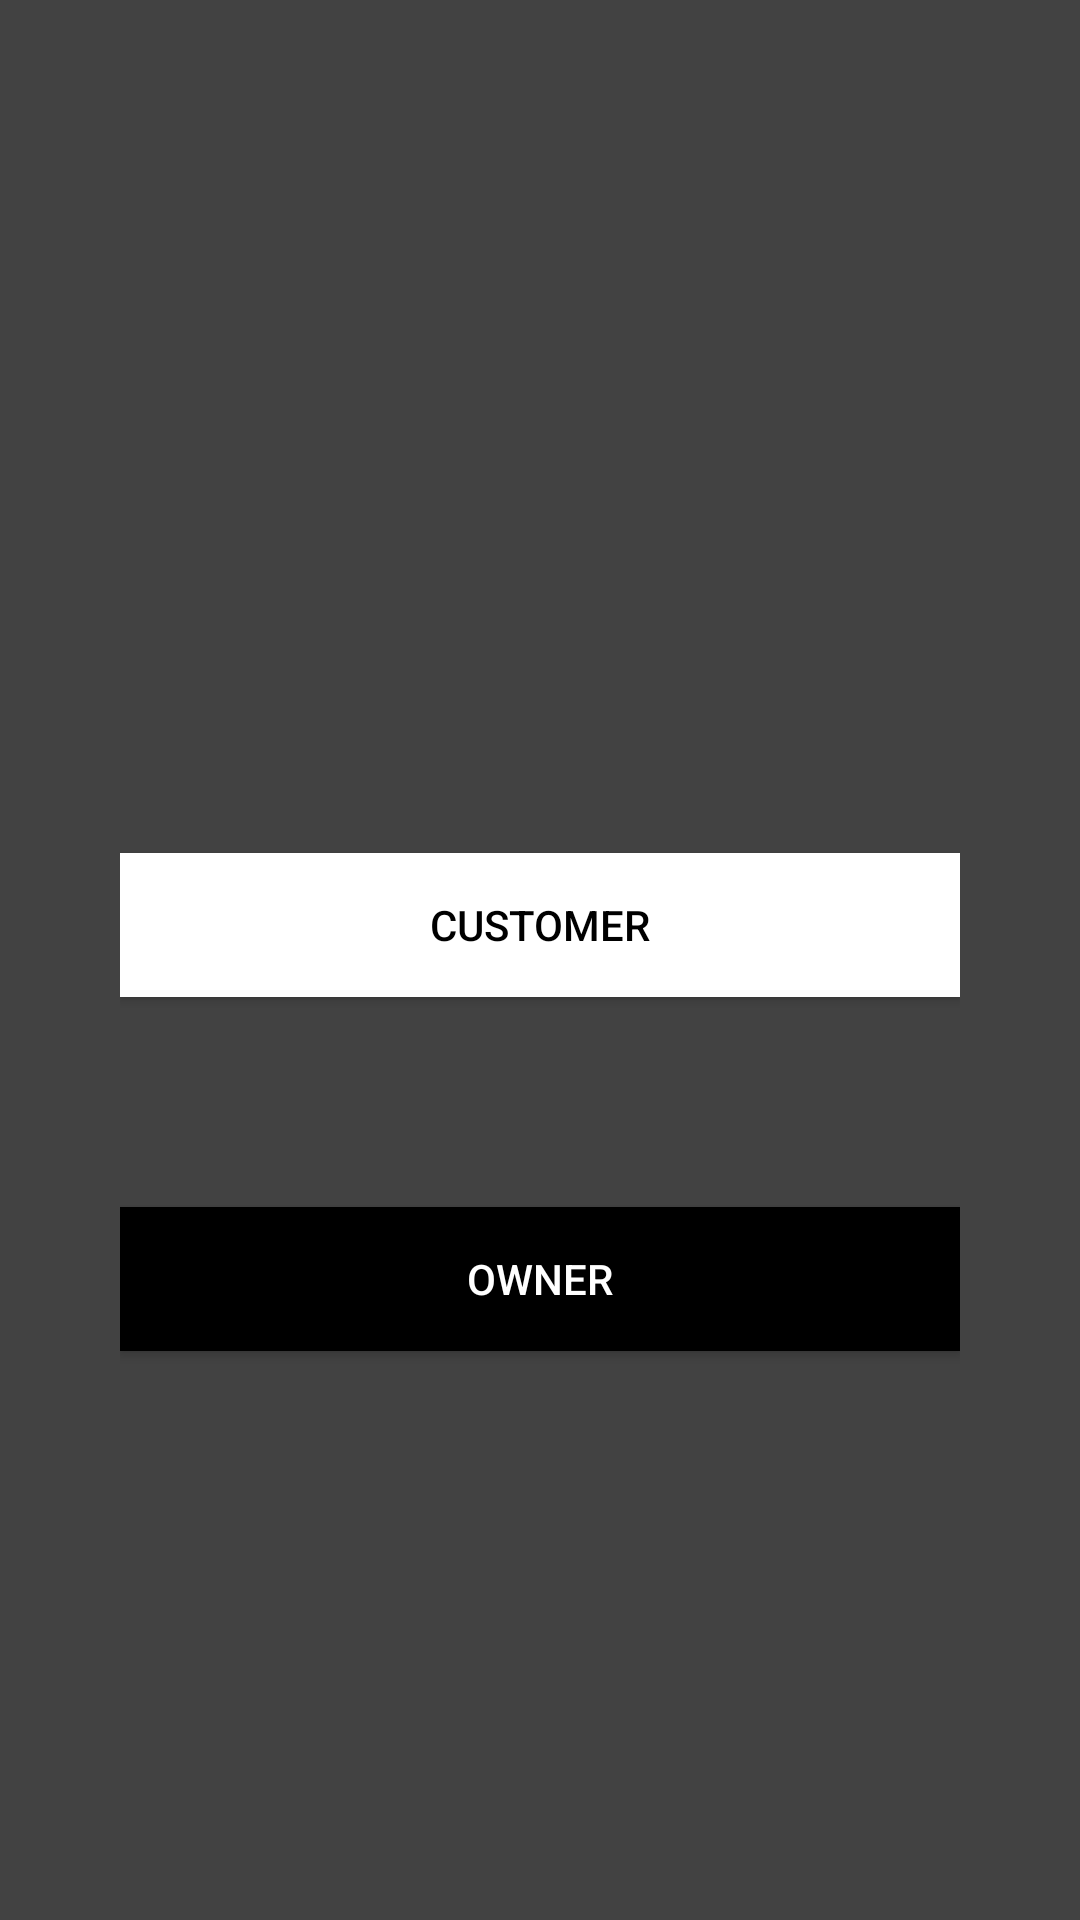

Write the Android layout XML for this screen, with the resource values it uses.
<!-- AndroidManifest.xml: application theme AppTheme -->
<!-- res/layout/activity_main.xml -->
<?xml version="1.0" encoding="utf-8"?>
<RelativeLayout xmlns:android="http://schemas.android.com/apk/res/android"
    xmlns:app="http://schemas.android.com/apk/res-auto"
    xmlns:tools="http://schemas.android.com/tools"
    android:layout_width="match_parent"
    android:layout_height="match_parent"
android:background="@color/cardview_dark_background"
    tools:context=".MainActivity">

    <LinearLayout
        android:layout_width="match_parent"
        android:layout_height="match_parent"
        android:id="@+id/layout"
        >
        <RelativeLayout
            android:layout_width="match_parent"
            android:layout_height="match_parent"
            android:layout_gravity="center"
            >



            <RelativeLayout

                android:layout_width="match_parent"
                android:layout_height="match_parent"
                android:layout_centerInParent="true"
                android:layout_margin="20dp"
                android:gravity="center"
                android:elevation="4dp"
                android:padding="20dp"
                android:id="@+id/relative">


                <Button
                    android:layout_width="match_parent"
                    android:layout_height="wrap_content"
                    android:text="Customer"
                    android:textColor="#000"
                    android:layout_marginTop="100dp"
                    android:id="@+id/customer"
                    android:background="#fff"
                    android:layout_gravity="center"
                    android:onClick="Customer"
                    />

                <Button
                    android:layout_width="match_parent"
                    android:layout_height="wrap_content"
                    android:layout_below="@+id/customer"
                    android:layout_marginTop="70dp"
                    android:id="@+id/owner"
                    android:layout_marginBottom="5dp"
                    android:textColor="#ffffff"
                    android:text="Owner"
                    android:background="@color/orange"
                    android:layout_gravity="center"
                    android:onClick="Owner"
                    />


            </RelativeLayout>
        </RelativeLayout>
    </LinearLayout>


</RelativeLayout>
<!-- resources referenced by this layout -->
<resources>
  <color name="orange">#000000</color>
  <style name="AppTheme" parent="Theme.AppCompat.Light.DarkActionBar">
          
          <item name="colorPrimary">@color/colorPrimary</item>
          <item name="colorPrimaryDark">@color/colorPrimaryDark</item>
          <item name="colorAccent">@color/colorAccent</item>
      </style>
  <color name="colorPrimary">#292B2A</color>
  <color name="colorPrimaryDark">#00574B</color>
  <color name="colorAccent">#000</color>
</resources>
